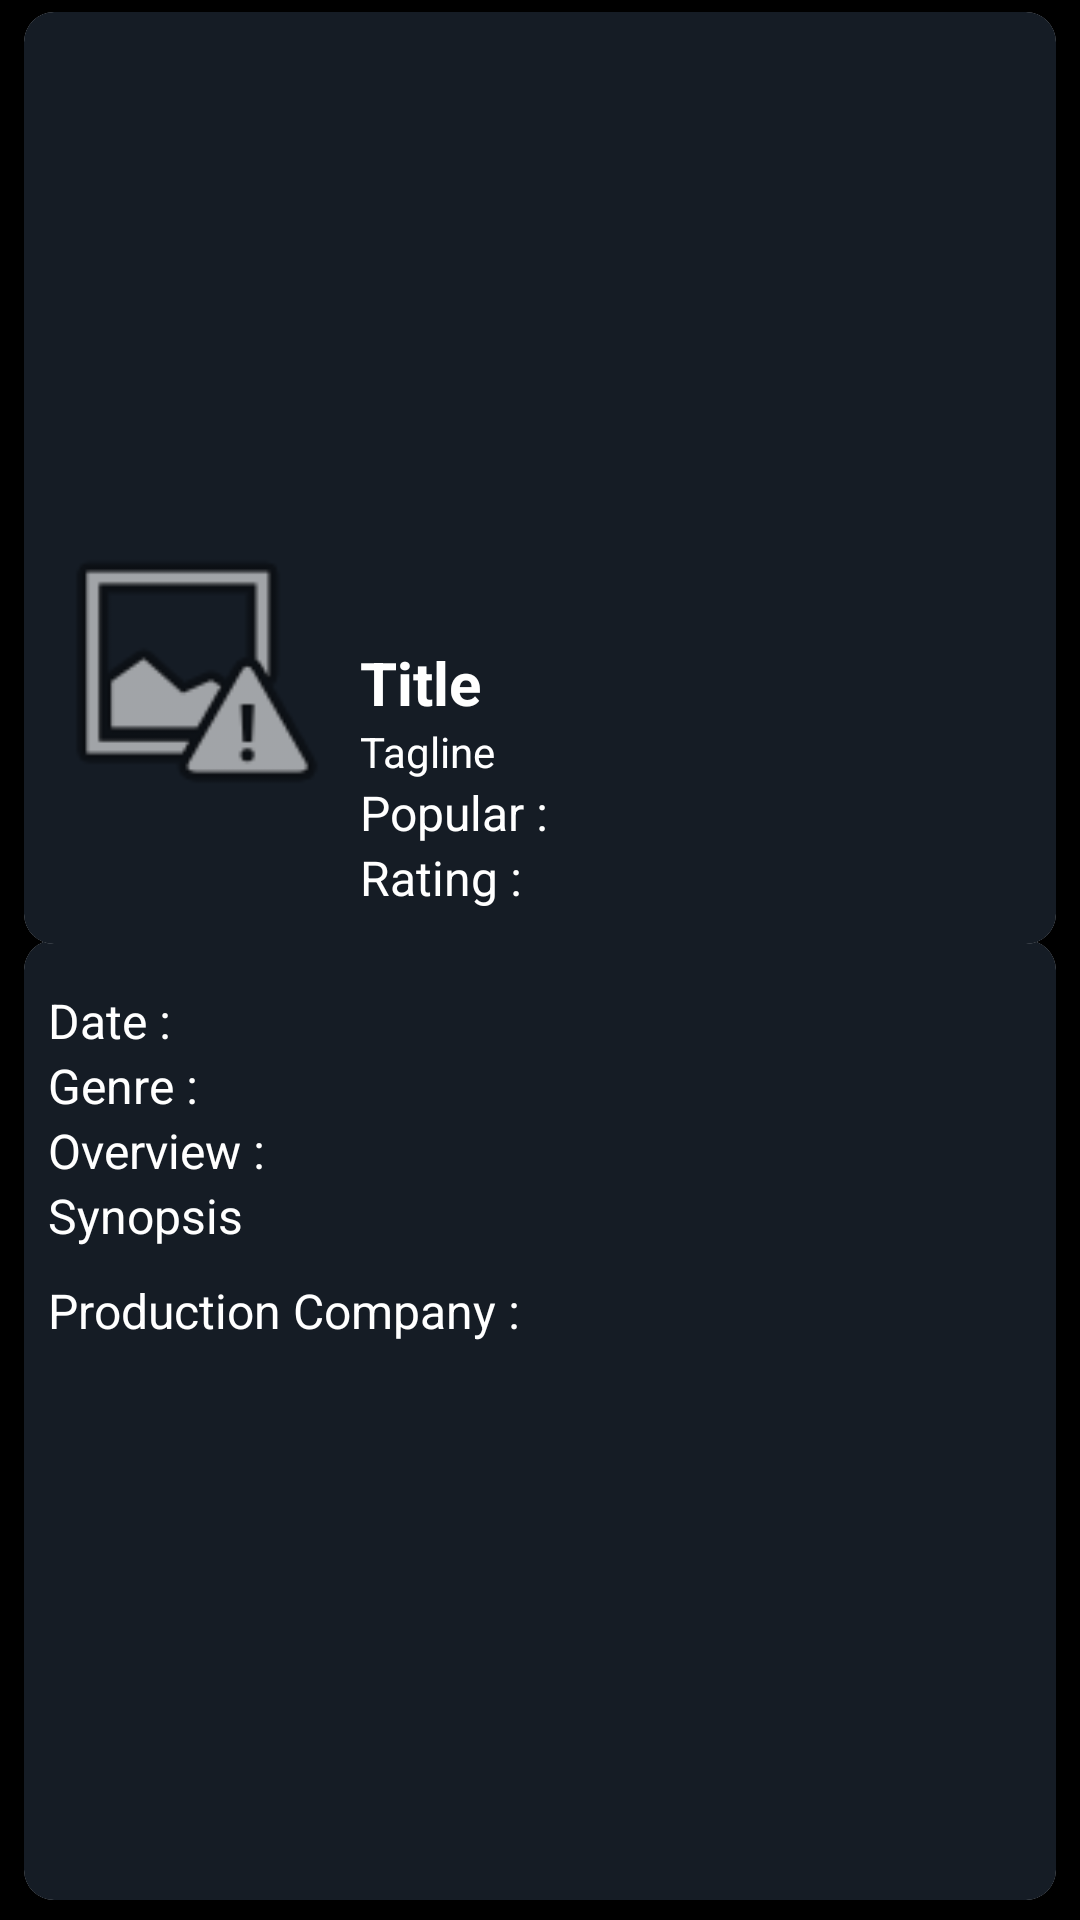

Reconstruct the res/layout file that produces this screen, plus the resources it refers to.
<!-- AndroidManifest.xml: application theme Theme.MovieDB -->
<!-- res/layout/fragment_movie_details.xml -->
<?xml version="1.0" encoding="utf-8"?>
<androidx.constraintlayout.widget.ConstraintLayout xmlns:android="http://schemas.android.com/apk/res/android"
xmlns:app="http://schemas.android.com/apk/res-auto"
xmlns:tools="http://schemas.android.com/tools"
android:id="@+id/cons_movie_details_fragment"
android:layout_width="match_parent"
android:layout_height="match_parent"
android:background="@color/black"
android:textAlignment="center"
tools:context=".view.fragments.MovieDetailsFragment">

    <androidx.cardview.widget.CardView
        android:id="@+id/cardView2"
        android:layout_width="match_parent"
        android:layout_height="320dp"
        android:layout_marginStart="8dp"
        android:layout_marginTop="32dp"
        android:layout_marginEnd="8dp"
        android:layout_marginBottom="40dp"
        app:cardCornerRadius="10dp"
        app:layout_constraintBottom_toBottomOf="parent"
        app:layout_constraintEnd_toEndOf="parent"
        app:layout_constraintStart_toStartOf="parent"
        app:layout_constraintTop_toBottomOf="@+id/cardView">

        <androidx.constraintlayout.widget.ConstraintLayout
            android:layout_width="match_parent"
            android:layout_height="match_parent"
            android:background="#151c25">

            <TextView
                android:id="@+id/text_overview_details_fragment"
                android:layout_width="0dp"
                android:layout_height="wrap_content"
                android:maxLines="5"
                android:text="Synopsis"
                android:textAlignment="gravity"
                android:textColor="@color/white"
                android:textSize="16sp"
                app:layout_constraintEnd_toEndOf="@+id/textView"
                app:layout_constraintStart_toStartOf="@+id/textView"
                app:layout_constraintTop_toBottomOf="@+id/textView" />

            <TextView
                android:id="@+id/text_release_date_details_fragment"
                android:layout_width="0dp"
                android:layout_height="wrap_content"
                android:layout_marginStart="8dp"
                android:layout_marginTop="16dp"
                android:layout_marginEnd="8dp"
                android:text="Date :"
                android:textColor="@color/white"
                android:textSize="16sp"
                app:layout_constraintEnd_toEndOf="parent"
                app:layout_constraintStart_toStartOf="parent"
                app:layout_constraintTop_toTopOf="parent" />

            <TextView
                android:id="@+id/text_genre_id_fragment"
                android:layout_width="0dp"
                android:layout_height="wrap_content"
                android:text="Genre :"
                android:textColor="@color/white"
                android:textSize="16sp"
                app:layout_constraintEnd_toEndOf="@+id/text_release_date_details_fragment"
                app:layout_constraintStart_toStartOf="@+id/text_release_date_details_fragment"
                app:layout_constraintTop_toBottomOf="@+id/text_release_date_details_fragment" />

            <TextView
                android:id="@+id/textView"
                android:layout_width="0dp"
                android:layout_height="wrap_content"
                android:text="Overview :"
                android:textColor="@color/white"
                android:textSize="16sp"
                app:layout_constraintEnd_toEndOf="@+id/text_genre_id_fragment"
                app:layout_constraintStart_toStartOf="@+id/text_genre_id_fragment"
                app:layout_constraintTop_toBottomOf="@+id/text_genre_id_fragment" />

            <TextView
                android:id="@+id/textView5"
                android:layout_width="0dp"
                android:layout_height="wrap_content"
                android:layout_marginTop="10dp"
                android:text="@string/Production_text"
                android:textColor="@color/white"
                android:textSize="16sp"
                app:layout_constraintEnd_toEndOf="@+id/text_overview_details_fragment"
                app:layout_constraintStart_toStartOf="@+id/text_overview_details_fragment"
                app:layout_constraintTop_toBottomOf="@+id/text_overview_details_fragment" />

            <androidx.recyclerview.widget.RecyclerView
                android:id="@+id/rv_product_company"
                android:layout_width="0dp"
                android:layout_height="100dp"
                android:layout_marginTop="4dp"
                android:layout_marginBottom="8dp"
                app:layout_constraintBottom_toBottomOf="parent"
                app:layout_constraintEnd_toEndOf="@+id/textView5"
                app:layout_constraintHorizontal_bias="0.0"
                app:layout_constraintStart_toStartOf="@+id/textView5"
                app:layout_constraintTop_toBottomOf="@+id/textView5" />

        </androidx.constraintlayout.widget.ConstraintLayout>
    </androidx.cardview.widget.CardView>

    <androidx.cardview.widget.CardView
        android:id="@+id/cardView"
        android:layout_width="0dp"
        android:layout_height="wrap_content"
        android:layout_marginStart="8dp"
        android:layout_marginTop="4dp"
        android:layout_marginEnd="8dp"
        app:cardCornerRadius="10dp"
        app:layout_constraintEnd_toEndOf="parent"
        app:layout_constraintStart_toStartOf="parent"
        app:layout_constraintTop_toTopOf="parent">

        <androidx.constraintlayout.widget.ConstraintLayout
            android:layout_width="match_parent"
            android:layout_height="match_parent"
            android:background="#151c25">

            <ImageView
                android:id="@+id/img_backdrop_movie_details_fragment"
                android:layout_width="0dp"
                android:layout_height="210dp"
                app:layout_constraintEnd_toEndOf="parent"
                app:layout_constraintHorizontal_bias="1.0"
                app:layout_constraintStart_toStartOf="parent"
                app:layout_constraintTop_toTopOf="parent"
                tools:src="@android:drawable/ic_menu_report_image" />

            <ImageView
                android:id="@+id/img_movie_details_fragment"
                android:layout_width="100dp"
                android:layout_height="160dp"
                android:layout_marginStart="4dp"
                android:layout_marginTop="136dp"
                android:layout_marginBottom="8dp"
                app:layout_constraintBottom_toBottomOf="parent"
                app:layout_constraintStart_toStartOf="parent"
                app:layout_constraintTop_toTopOf="parent"
                app:srcCompat="@android:drawable/ic_menu_report_image" />

            <TextView
                android:id="@+id/text_movie_details_fragment"
                android:layout_width="0dp"
                android:layout_height="wrap_content"
                android:layout_marginStart="8dp"
                android:text="Title"
                android:textColor="@color/white"
                android:textSize="20sp"
                android:textStyle="bold"
                app:layout_constraintEnd_toEndOf="parent"
                app:layout_constraintHorizontal_bias="0.0"
                app:layout_constraintStart_toEndOf="@+id/img_movie_details_fragment"
                app:layout_constraintTop_toBottomOf="@+id/img_backdrop_movie_details_fragment" />

            <TextView
                android:id="@+id/text_tagline"
                android:layout_width="0dp"
                android:layout_height="wrap_content"
                android:text="Tagline"
                android:textColor="@color/white"
                app:layout_constraintEnd_toEndOf="parent"
                app:layout_constraintStart_toStartOf="@+id/text_movie_details_fragment"
                app:layout_constraintTop_toBottomOf="@+id/text_movie_details_fragment" />

            <TextView
                android:id="@+id/text_rating_details_fragment"
                android:layout_width="0dp"
                android:layout_height="wrap_content"
                android:text="Rating :"
                android:textColor="@color/white"
                android:textSize="16sp"
                app:layout_constraintBottom_toBottomOf="@+id/img_movie_details_fragment"
                app:layout_constraintEnd_toEndOf="@+id/text_movie_details_fragment"
                app:layout_constraintStart_toStartOf="@+id/text_movie_details_fragment" />

            <TextView
                android:id="@+id/text_popular_details_fragment"
                android:layout_width="0dp"
                android:layout_height="wrap_content"
                android:text="Popular :"
                android:textColor="@color/white"
                android:textSize="16sp"
                app:layout_constraintBottom_toTopOf="@+id/text_rating_details_fragment"
                app:layout_constraintEnd_toEndOf="@+id/text_rating_details_fragment"
                app:layout_constraintStart_toStartOf="@+id/text_rating_details_fragment"
                app:layout_constraintTop_toBottomOf="@+id/text_tagline" />

        </androidx.constraintlayout.widget.ConstraintLayout>

    </androidx.cardview.widget.CardView>

</androidx.constraintlayout.widget.ConstraintLayout>
<!-- resources referenced by this layout -->
<resources>
  <color name="black">#FF000000</color>
  <color name="white">#FFFFFFFF</color>
  <string name="Production_text">Production Company :</string>
  <style name="Theme.MovieDB" parent="Theme.MaterialComponents.DayNight.NoActionBar">
          
          <item name="colorPrimary">@color/gray</item>
          <item name="colorPrimaryVariant">@color/black</item>
          <item name="colorOnPrimary">@color/black</item>
          
          <item name="colorSecondary">@color/teal_200</item>
          <item name="colorSecondaryVariant">@color/teal_700</item>
          <item name="colorOnSecondary">@color/black</item>
          
          <item name="android:statusBarColor" tools:targetApi="l">?attr/colorPrimaryVariant</item>
          
      </style>
  <color name="gray">#B6B6B6</color>
  <color name="teal_200">#FF03DAC5</color>
  <color name="teal_700">#FF018786</color>
</resources>
